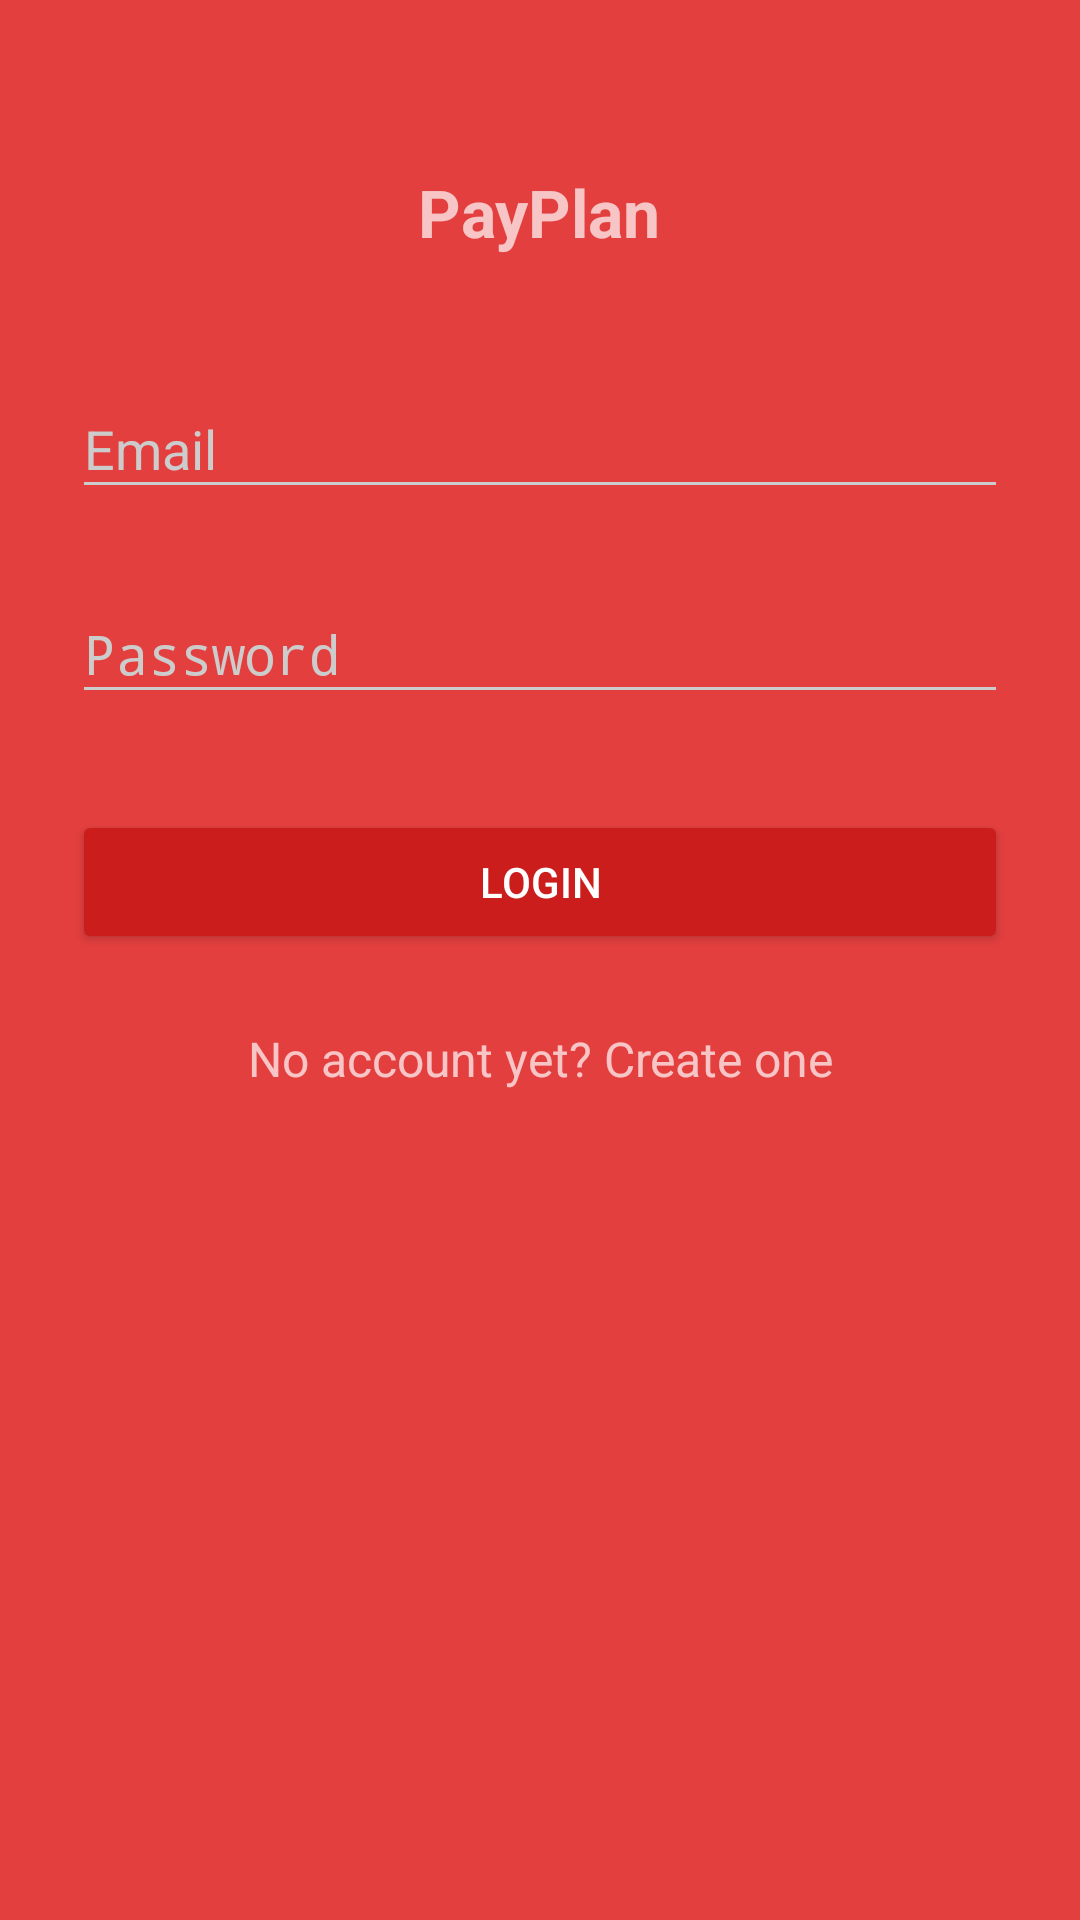

Reconstruct the res/layout file that produces this screen, plus the resources it refers to.
<!-- AndroidManifest.xml: activity theme AppTheme.Dark -->
<!-- res/layout/activity_login.xml -->
<?xml version="1.0" encoding="utf-8"?>
<ScrollView xmlns:android="http://schemas.android.com/apk/res/android"
    android:layout_width="fill_parent"
    android:layout_height="fill_parent"
    android:fitsSystemWindows="true">

    <LinearLayout
        android:orientation="vertical"
        android:layout_width="match_parent"
        android:layout_height="wrap_content"
        android:paddingTop="56dp"
        android:paddingLeft="24dp"
        android:paddingRight="24dp">

        <TextView android:text="@string/app_name"
            android:textStyle="bold"
            android:textSize="22sp"
            android:layout_width="wrap_content"
            android:layout_height="wrap_content"
            android:layout_marginBottom="24dp"
            android:layout_gravity="center_horizontal" />

        
        <android.support.design.widget.TextInputLayout
            android:layout_width="match_parent"
            android:layout_height="wrap_content"
            android:layout_marginTop="8dp"
            android:layout_marginBottom="8dp">
            <EditText android:id="@+id/input_email"
                android:layout_width="match_parent"
                android:layout_height="wrap_content"
                android:inputType="textEmailAddress"
                android:hint="@string/email" />
        </android.support.design.widget.TextInputLayout>

        
        <android.support.design.widget.TextInputLayout
            android:layout_width="match_parent"
            android:layout_height="wrap_content"
            android:layout_marginTop="8dp"
            android:layout_marginBottom="8dp">
            <EditText android:id="@+id/input_password"
                android:layout_width="match_parent"
                android:layout_height="wrap_content"
                android:inputType="textPassword"
                android:hint="@string/password"/>
        </android.support.design.widget.TextInputLayout>

        <android.support.v7.widget.AppCompatButton
            android:id="@+id/btn_login"
            android:layout_width="fill_parent"
            android:layout_height="wrap_content"
            android:layout_marginTop="24dp"
            android:layout_marginBottom="24dp"
            android:padding="12dp"
            android:text="@string/login"/>

        <TextView android:id="@+id/link_signup"
            android:layout_width="fill_parent"
            android:layout_height="wrap_content"
            android:layout_marginBottom="24dp"
            android:text="@string/not_created_account"
            android:gravity="center"
            android:textSize="16sp"/>

    </LinearLayout>
</ScrollView>
<!-- resources referenced by this layout -->
<resources>
  <string name="app_name">PayPlan</string>
  <string name="email">Email</string>
  <string name="login">Login</string>
  <string name="not_created_account">No account yet? Create one</string>
  <string name="password">Password</string>
  <style name="AppTheme.Dark" parent="Theme.AppCompat.NoActionBar">
              <item name="colorPrimary">@color/primary</item>
              <item name="colorPrimaryDark">@color/primary_dark</item>
              <item name="colorAccent">@color/accent</item>
  
              <item name="android:windowBackground">@color/primary</item>
  
              <item name="colorControlNormal">@color/iron</item>
              <item name="colorControlActivated">@color/white</item>
              <item name="colorControlHighlight">@color/white</item>
              <item name="android:textColorHint">@color/iron</item>
  
              <item name="colorButtonNormal">@color/primary_darker</item>
              <item name="android:colorButtonNormal">@color/primary_darker</item>
      </style>
  <color name="primary">#E43F3F</color>
  <color name="primary_dark">#E12929</color>
  <color name="accent">#FFFFFF</color>
  <color name="iron">#CCCCCC</color>
  <color name="white">#FFFFFF</color>
  <color name="primary_darker">#CC1D1D</color>
</resources>
